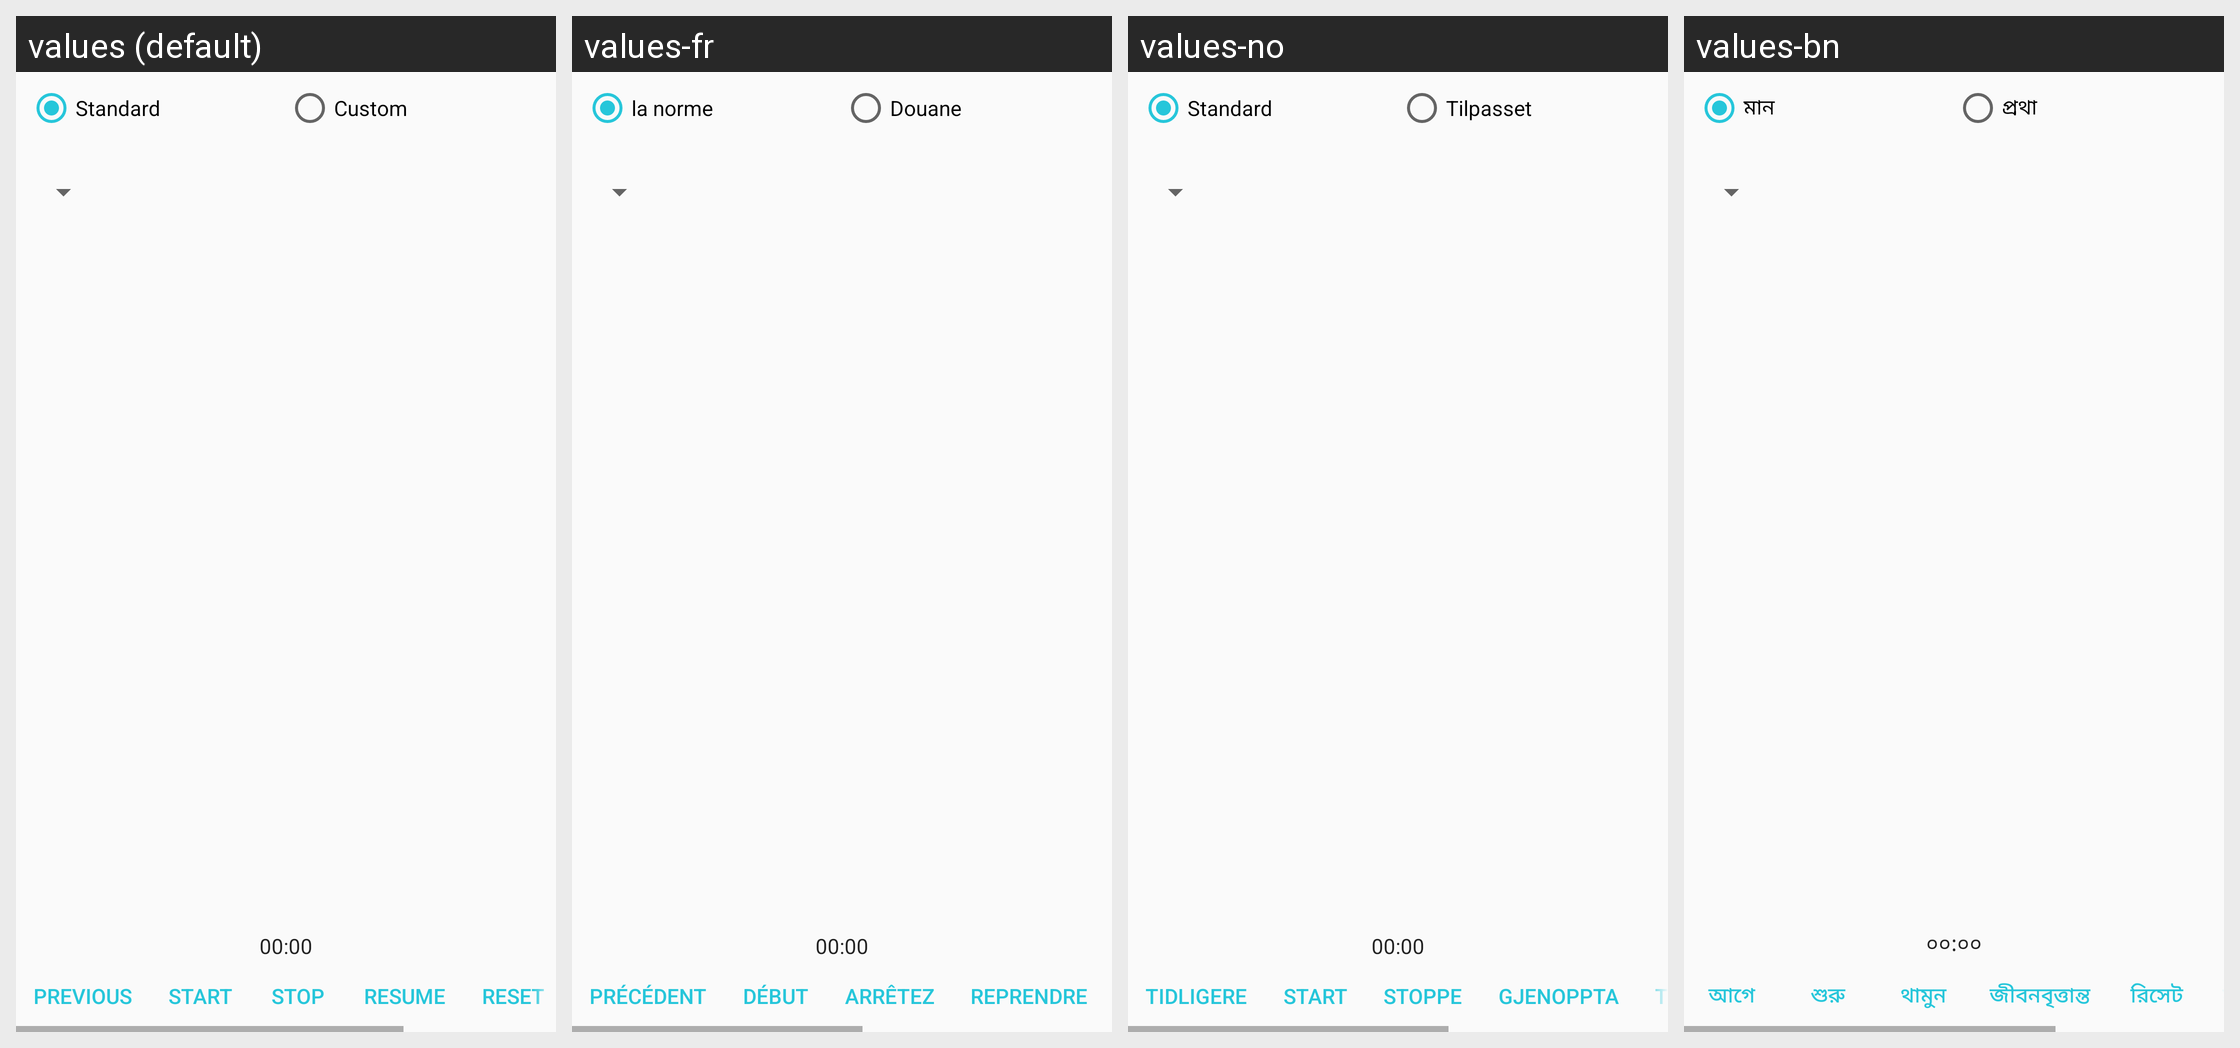

For this localized Android screen grid, give each drawn string resource with its value in every locale shown.
Android screen res/layout/fragment_disciplines.xml rendered under 4 locales, left to right: values (default), values-fr, values-no, values-bn. Device: Nexus 5 (rendered at 1080×1920; each locale shown at half size, 540×960, under a caption strip naming it); theme light.
Other locales in the repository, not shown: values-ar, values-cs, values-de, values-es, values-hi, values-it, values-ja, values-jp, values-ko, values-ms, values-pt, values-pt-rBR, values-ru, values-sw, values-tr, values-zh.
Strings drawn on this screen, with the default value and each locale's value (text and hints the layout hard-codes, and strings that could not be matched under every locale, appear in the picture but are not listed):

standard
  values: Standard
  values-fr: la norme
  values-no: Standard
  values-bn: মান

custom
  values: Custom
  values-fr: Douane
  values-no: Tilpasset
  values-bn: প্রথা

prev
  values: Previous
  values-fr: précédent
  values-no: Tidligere
  values-bn: আগে

start
  values: Start
  values-fr: Début
  values-no: Start
  values-bn: শুরু

stop
  values: Stop
  values-fr: Arrêtez
  values-no: Stoppe
  values-bn: থামুন

resume
  values: Resume
  values-fr: Reprendre
  values-no: Gjenoppta
  values-bn: জীবনবৃত্তান্ত
